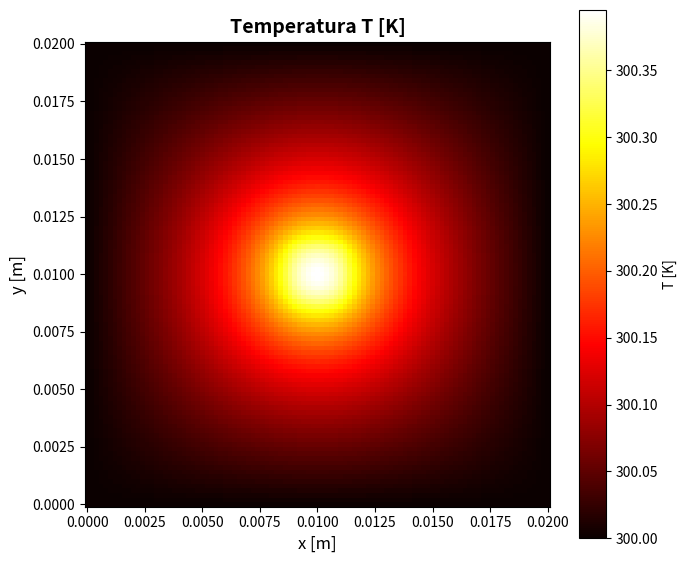
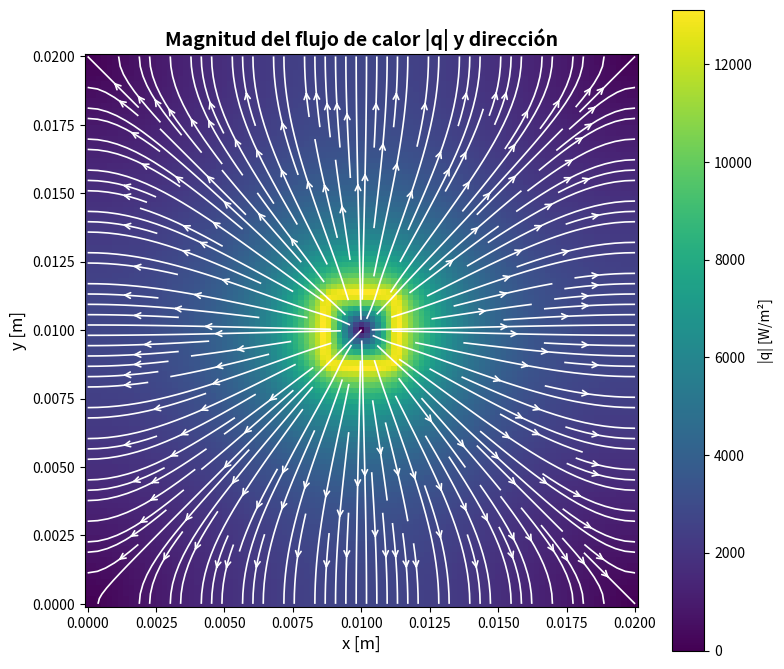
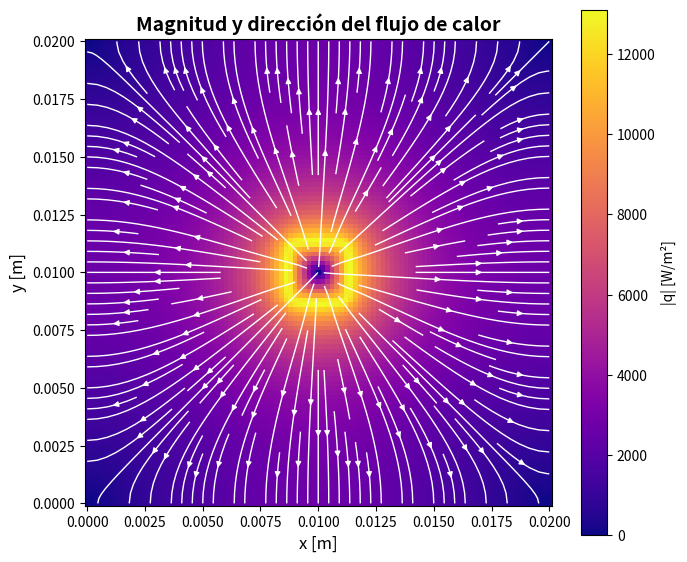

Write the Python code that produced these figures, in order.
import numpy as np
import matplotlib.pyplot as plt
from time import time

# -------------------------
# Parámetros físicos / malla
# -------------------------
L = 0.02
Nx, Ny = 101, 101
h = L / (Nx - 1)
x = np.linspace(0, L, Nx)
y = np.linspace(0, L, Ny)
X, Y = np.meshgrid(x, y)

k = 130.0            # conductividad térmica [W/(m·K)]
P_total = 120.0      # potencia total [W]
factor_tamano = 8    # el núcleo = L/factor_tamano (puedes cambiar)

# -------------------------
# Funciones auxiliares
# -------------------------
def crear_mascara_nucleo(X, Y, L, factor_tamano=8):
    nucleo_L = L / factor_tamano
    x_min = L/2 - nucleo_L/2
    x_max = L/2 + nucleo_L/2
    y_min = L/2 - nucleo_L/2
    y_max = L/2 + nucleo_L/2
    return np.logical_and.reduce((X >= x_min, X <= x_max, Y >= y_min, Y <= y_max))

def calcular_qg_y_C(P_nucleo, L, k, h, factor_tamano=8):
    A_nucleo = (L / factor_tamano)**2
    t_espesor = 1.0           # modelo 2D
    q_nucleo = P_nucleo / (A_nucleo * t_espesor)   # W/m^3
    C = q_nucleo * h**2 / (4 * k)
    return q_nucleo, C

# -------------------------
# Máscara y constantes
# -------------------------
nucleo_mask = crear_mascara_nucleo(X, Y, L, factor_tamano=factor_tamano)
qg_value, C_value = calcular_qg_y_C(P_total, L, k, h, factor_tamano=factor_tamano)

# Construir array C_mask que contiene C_value en el núcleo y 0 fuera
C_mask = np.zeros_like(X)
C_mask[nucleo_mask] = C_value

def solve_poisson_sor(C_mask, omega=1.7, T_bound=300.0, tol=1e-6, max_iter=20000, verbose=False):
    T = np.ones_like(C_mask) * T_bound
    T[0, :] = T_bound;
    T[-1, :] = T_bound;
    T[:, 0] = T_bound;
    T[:, -1] = T_bound
    start = time()
    for iteracion in range(1, max_iter+1):
        T_old = T.copy()
        # in-place SOR
        for i in range(1, T.shape[0]-1):
            for j in range(1, T.shape[1]-1):
                t_new = 0.25*(T[i+1,j] + T[i-1,j] + T[i,j+1] + T[i,j-1]) + C_mask[i,j]
                T[i,j] = (1-omega)*T[i,j] + omega * t_new
        err_iter = np.max(np.abs(T - T_old))
        if iteracion % 200 == 0 and verbose:
            print(f"SOR iteracion={iteracion} err_iter={err_iter:.3e}")
        if err_iter < tol:
            if verbose: print("Convergencia (SOR) en", iteracion, "iteraciones")
            break
    elapsed = time() - start
    return T, iteracion, err_iter, elapsed

# -------------------------
# Ejecutar solver elegido
# -------------------------
# Recomendación inicial: usar SOR con omega≈1.7 (rápido), si no, Gauss-Seidel.
tol = 1e-6
max_iter = 20000
omega = 1.7

print("Resolviendo con SOR (omega=", omega, ") ...")
T_sor, it_sor, err_sor, t_sor = solve_poisson_sor(C_mask, omega=omega, T_bound=300.0, tol=tol, max_iter=max_iter, verbose=True)
print(f"SOR: iter={it_sor}, err={err_sor:.3e}, tiempo={t_sor:.2f}s")


# -------------------------
# Calcular y mostrar flujo de calor: q = -k * grad(T)
# -------------------------
Gy, Gx = np.gradient(T_sor, h, h)   # Gy = dT/dy, Gx = dT/dx
qx = -k * Gx
qy = -k * Gy

# Figura 1: Mapa de calor
plt.figure(figsize=(7, 6))
im1 = plt.pcolormesh(X, Y, T_sor, shading='auto', cmap='hot')
plt.title('Temperatura T [K]', fontsize=14, fontweight='bold')
plt.xlabel('x [m]', fontsize=12)
plt.ylabel('y [m]', fontsize=12)
plt.gca().set_aspect('equal')
plt.colorbar(im1, label='T [K]')
plt.tight_layout()

# Figura 2: Magnitud y dirección del flujo de calor 1
plt.figure(figsize=(8,7))
q_magnitude = np.sqrt(qx**2 + qy**2)  # magnitud del flujo
pcm = plt.pcolormesh(X, Y, q_magnitude, shading='auto', cmap='viridis')
cbar = plt.colorbar(pcm, label='|q| [W/m²]')
plt.streamplot(X, Y, qx, qy, 
               density=1.8,
               color='white',
               linewidth=1.2,
               arrowsize=1.0,
               arrowstyle='->')
plt.title('Magnitud del flujo de calor |q| y dirección', fontsize=14, fontweight='bold')
plt.xlabel('x [m]', fontsize=12)
plt.ylabel('y [m]', fontsize=12)
plt.gca().set_aspect('equal')
plt.tight_layout()

# Figura 2: Magnitud y dirección del flujo de calor 2
plt.figure(figsize=(7, 6))
q_magnitude = np.sqrt(qx**2 + qy**2)  # magnitud del flujo
im2 = plt.pcolormesh(X, Y, q_magnitude, shading='auto', cmap='plasma')
plt.streamplot(X, Y, qx, qy, density=1.5, color='white', linewidth=1, arrowsize=0.8)
plt.title('Magnitud y dirección del flujo de calor', fontsize=14, fontweight='bold')
plt.xlabel('x [m]', fontsize=12)
plt.ylabel('y [m]', fontsize=12)
plt.gca().set_aspect('equal')
plt.colorbar(im2, label='|q| [W/m²]')
plt.tight_layout()

plt.show()